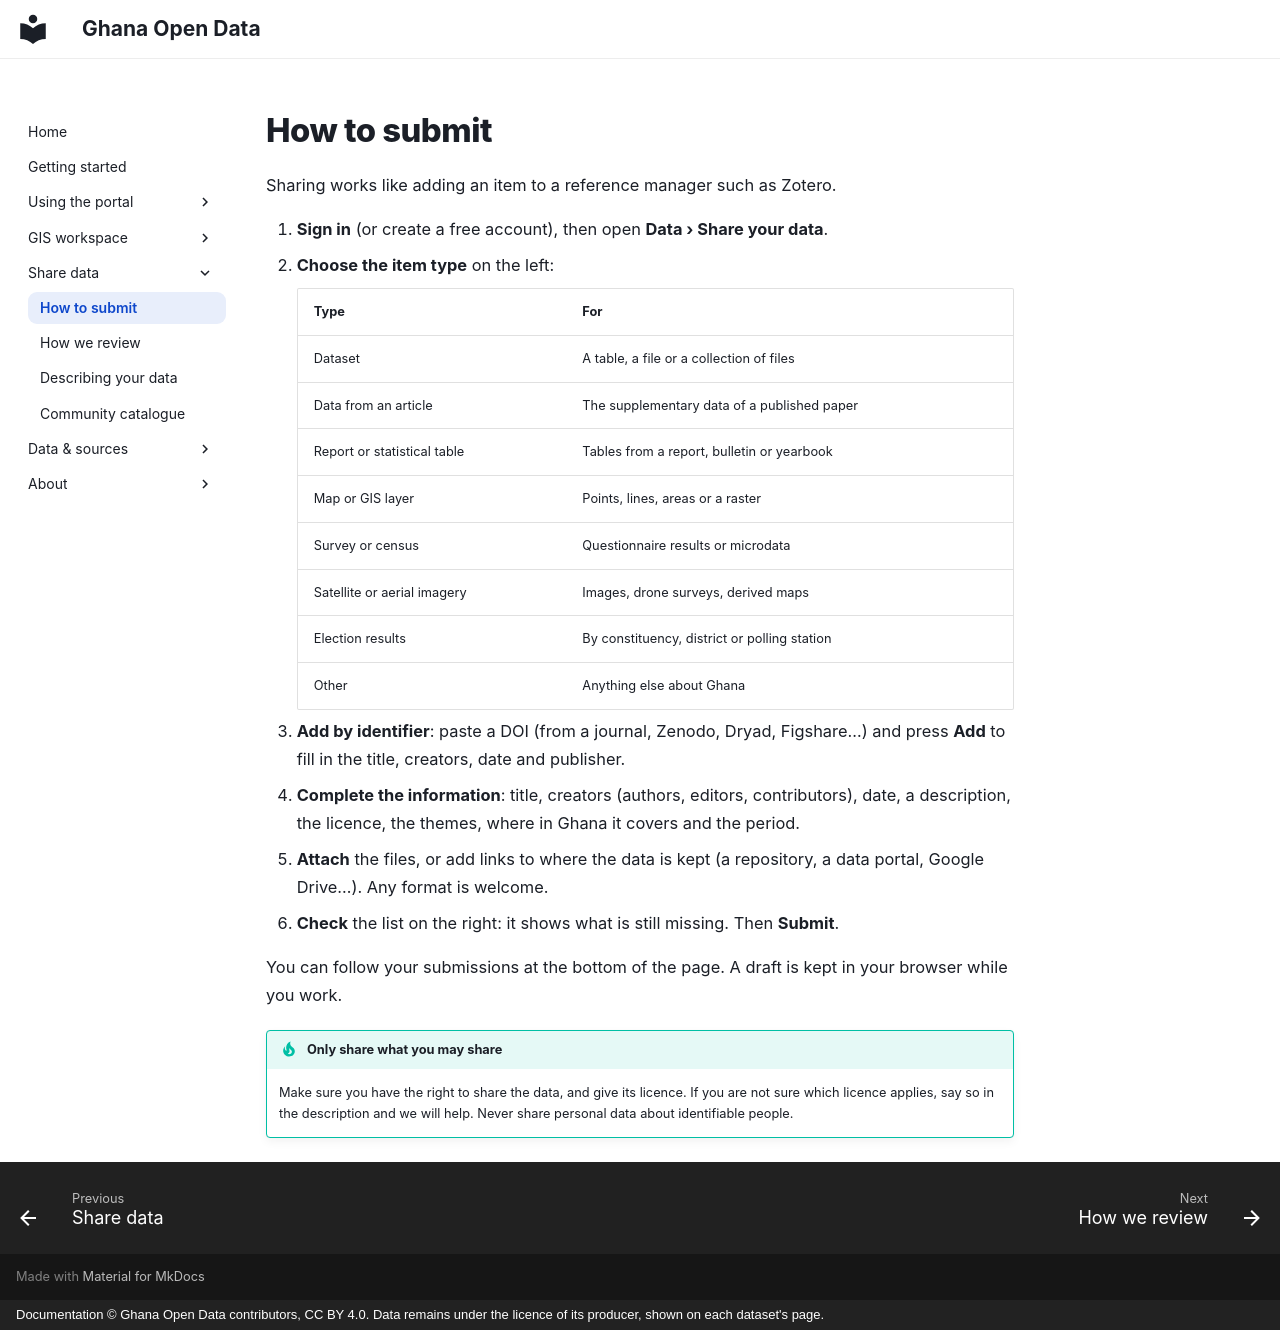

repository: desmond-lartey/ghana-open-data-plugin · page: share/how-to-submit/index.html · generator: mkdocs · copyright: Documentation © Ghana Open Data contributors, CC BY 4.0. Data remains under the licence of its producer, shown on each dataset's page.

# How to submit

Sharing works like adding an item to a reference manager such as Zotero.

1. **Sign in** (or create a free account), then open **Data › Share your data**.
2. **Choose the item type** on the left:

    | Type | For |
    |---|---|
    | Dataset | A table, a file or a collection of files |
    | Data from an article | The supplementary data of a published paper |
    | Report or statistical table | Tables from a report, bulletin or yearbook |
    | Map or GIS layer | Points, lines, areas or a raster |
    | Survey or census | Questionnaire results or microdata |
    | Satellite or aerial imagery | Images, drone surveys, derived maps |
    | Election results | By constituency, district or polling station |
    | Other | Anything else about Ghana |

3. **Add by identifier**: paste a DOI (from a journal, Zenodo, Dryad, Figshare…) and press **Add** to fill in the title, creators, date and publisher.
4. **Complete the information**: title, creators (authors, editors, contributors), date, a description, the licence, the themes, where in Ghana it covers and the period.
5. **Attach** the files, or add links to where the data is kept (a repository, a data portal, Google Drive…). Any format is welcome.
6. **Check** the list on the right: it shows what is still missing. Then **Submit**.

You can follow your submissions at the bottom of the page. A draft is kept in your browser while you work.

!!! tip "Only share what you may share"
    Make sure you have the right to share the data, and give its licence. If you are not sure which licence applies, say so in the description and we will help. Never share personal data about identifiable people.
